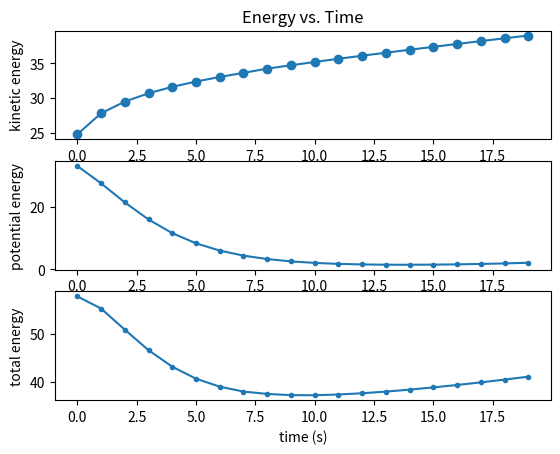

Here is the Python script that generated this plot:
import numpy as np

from matplotlib import pyplot as plt



def initial(box_length, minimum_distance):

    #constants
    lengthX = box_length
    lengthY = box_length
    lengthZ = box_length
    #minimum_distance = 0.8
    min_dist = box_length
    density=.5
    
    particle_count = int(density * lengthX * lengthY * lengthZ)

    xx = np.zeros(particle_count, float)
    yy = np.zeros(particle_count, float)
    zz = np.zeros(particle_count, float)

    for i in range(0, particle_count):
      
        #randomly positions particles
        x = np.random.uniform(0, lengthX)
        y = np.random.uniform(0, lengthY)
        z = np.random.uniform(0, lengthZ)

        if i > 0:
            j = 0
            while j < i:
            
                #print(j)
                
                rxdx=x-xx[j]
                rxdx =rxdx -round(rxdx/lengthX)*lengthX
                
                rxdy=y-yy[j]
                rxdy =rxdy -round(rxdy/lengthY)*lengthY
                
                rxdz=z-zz[j]
                rxdz =rxdz -round(rxdz/lengthZ)*lengthZ

                dist = np.sqrt(rxdx**2+rxdy**2+rxdz**2)
                
                j = j + 1

                if dist < minimum_distance:

                    j = 0
                    x = np.random.uniform(0, lengthX)
                    y = np.random.uniform(0, lengthY)
                    z = np.random.uniform(0, lengthZ)
                    
                else:

                    if dist < min_dist:
                        min_dist = dist

        xx[i] = x
        yy[i] = y
        zz[i] = z
        #print(i, x, y, z)

    #print('The minimum distance between the particles is', min_dist)
    return(xx, yy, zz, min_dist, particle_count)

def forces(sig, eps, T, rho, m, dt, box_length, minimum_distance):
    lengthX = box_length
    lengthY = box_length
    lengthZ = box_length
    xx = initial(lengthX, minimum_distance)[0]
    yy = initial(lengthY, minimum_distance)[1]
    zz = initial(lengthZ, minimum_distance)[2]
    x=xx
    y=yy
    z=zz
    min_dist = initial(box_length, minimum_distance)[3]
    particle_count = initial(box_length, minimum_distance)[4]
    u = 0
    FX = np.zeros(particle_count)
    FY = np.zeros(particle_count)
    FZ = np.zeros(particle_count)
    fx=np.zeros(particle_count)
    fy=np.zeros(particle_count)
    fz=np.zeros(particle_count)
    Fx=np.zeros(particle_count)
    Fy=np.zeros(particle_count)
    Fz=np.zeros(particle_count)
    ax = np.zeros(particle_count)
    ay = np.zeros(particle_count)
    az = np.zeros(particle_count)
    axold = np.zeros(particle_count)
    ayold = np.zeros(particle_count)
    azold = np.zeros(particle_count)
    vx = np.zeros(particle_count)
    vy = np.zeros(particle_count)
    vz = np.zeros(particle_count)
    potential = np.zeros(T)
    kinetic = np.zeros(T)
   
    
    while(u < T):
        PE = 0
        KE = 0
        i = 0
        while(i < particle_count):
            j = 0
            FX[i] = 0
            FY[i] = 0
            FZ[i] = 0
            pesum=0
            p=1
            while(j < particle_count):
                if (i != j):
                    rxdx = xx[i]-xx[j]
                    rxdx = rxdx -round(rxdx/lengthX)*lengthX
                    rxdy = yy[i]-yy[j]
                    rxdy = rxdy -round(rxdy/lengthY)*lengthY
                    rxdz = zz[i]-zz[j]
                    rxdz = rxdz -round(rxdz/lengthZ)*lengthZ
                    dist = np.sqrt(rxdx**2+rxdy**2+rxdz**2)
                    if(dist <= 3*sig):
                        
                        F = 24*eps*( ((sig**12) /(dist**12))-( (sig**6)/(dist**6)) )
                        PE = 4 * eps * ((sig/dist)**12) -((sig/dist)**6)
                        pesum+=PE
                    
                        
                        FX[i] = (F * rxdx) 
                        FY[i] = (F * rxdy) 
                        FZ[i] = (F * rxdz) 
                    
                   
                            
                    Fx[i]=FX[i]
                    Fy[i]=Fy[i]
                    Fz[i]=FZ[i]
                   
                j += 1      
           
            ax[i] = ((FX[i]))/m;
            ay[i] = ((FY[i]))/m;
            az[i] = ((FZ[i]))/m;
            
                
            
            vx[i] = vx[i] + 0.5 * dt*(ax[i]);
            vy[i] = vy[i] + 0.5 * dt*(ay[i]);
            vz[i] = vz[i] + 0.5 * dt*(az[i]);
                
            
            x =  xx[i] + dt*vx[i]
            y =  yy[i] + dt*vy[i]
            z =  zz[i] + dt*vz[i]
            
            
            xx[i] = x
            yy[i] = y
            zz[i] = z
           
            

            KE +=  0.5 * m * np.sqrt(vx[i]**2+vy[i]**2+vz[i]**2);
            
            i += 1
        
        kinetic[u] += KE
        potential[u]+=pesum
        
        print(kinetic[u], potential[u])
        
        u += 1
    
    return(kinetic, potential)      

    
#forces(sig, eps, T, rho, m, dt, box_length, minimum_distance)    
results = forces(1, 1, 20, 0.5, 1, 0.01, 8, 0.8)
print('Kinetic energy: ', results[0])
print('Potential energy: ', results[1])
print('total energy:', results[0] + results[1])

plt.subplot(3, 1, 1)
plt.plot(results[0], 'o-')
plt.title('Energy vs. Time')
plt.ylabel('kinetic energy')

plt.subplot(3, 1, 2)
plt.plot(results[1], '.-')
plt.xlabel('time (s)')
plt.ylabel('potential energy')

plt.subplot(3, 1, 3)
plt.plot(results[1] + results[0], '.-')
plt.xlabel('time (s)')
plt.ylabel('total energy')
plt.show()
    
